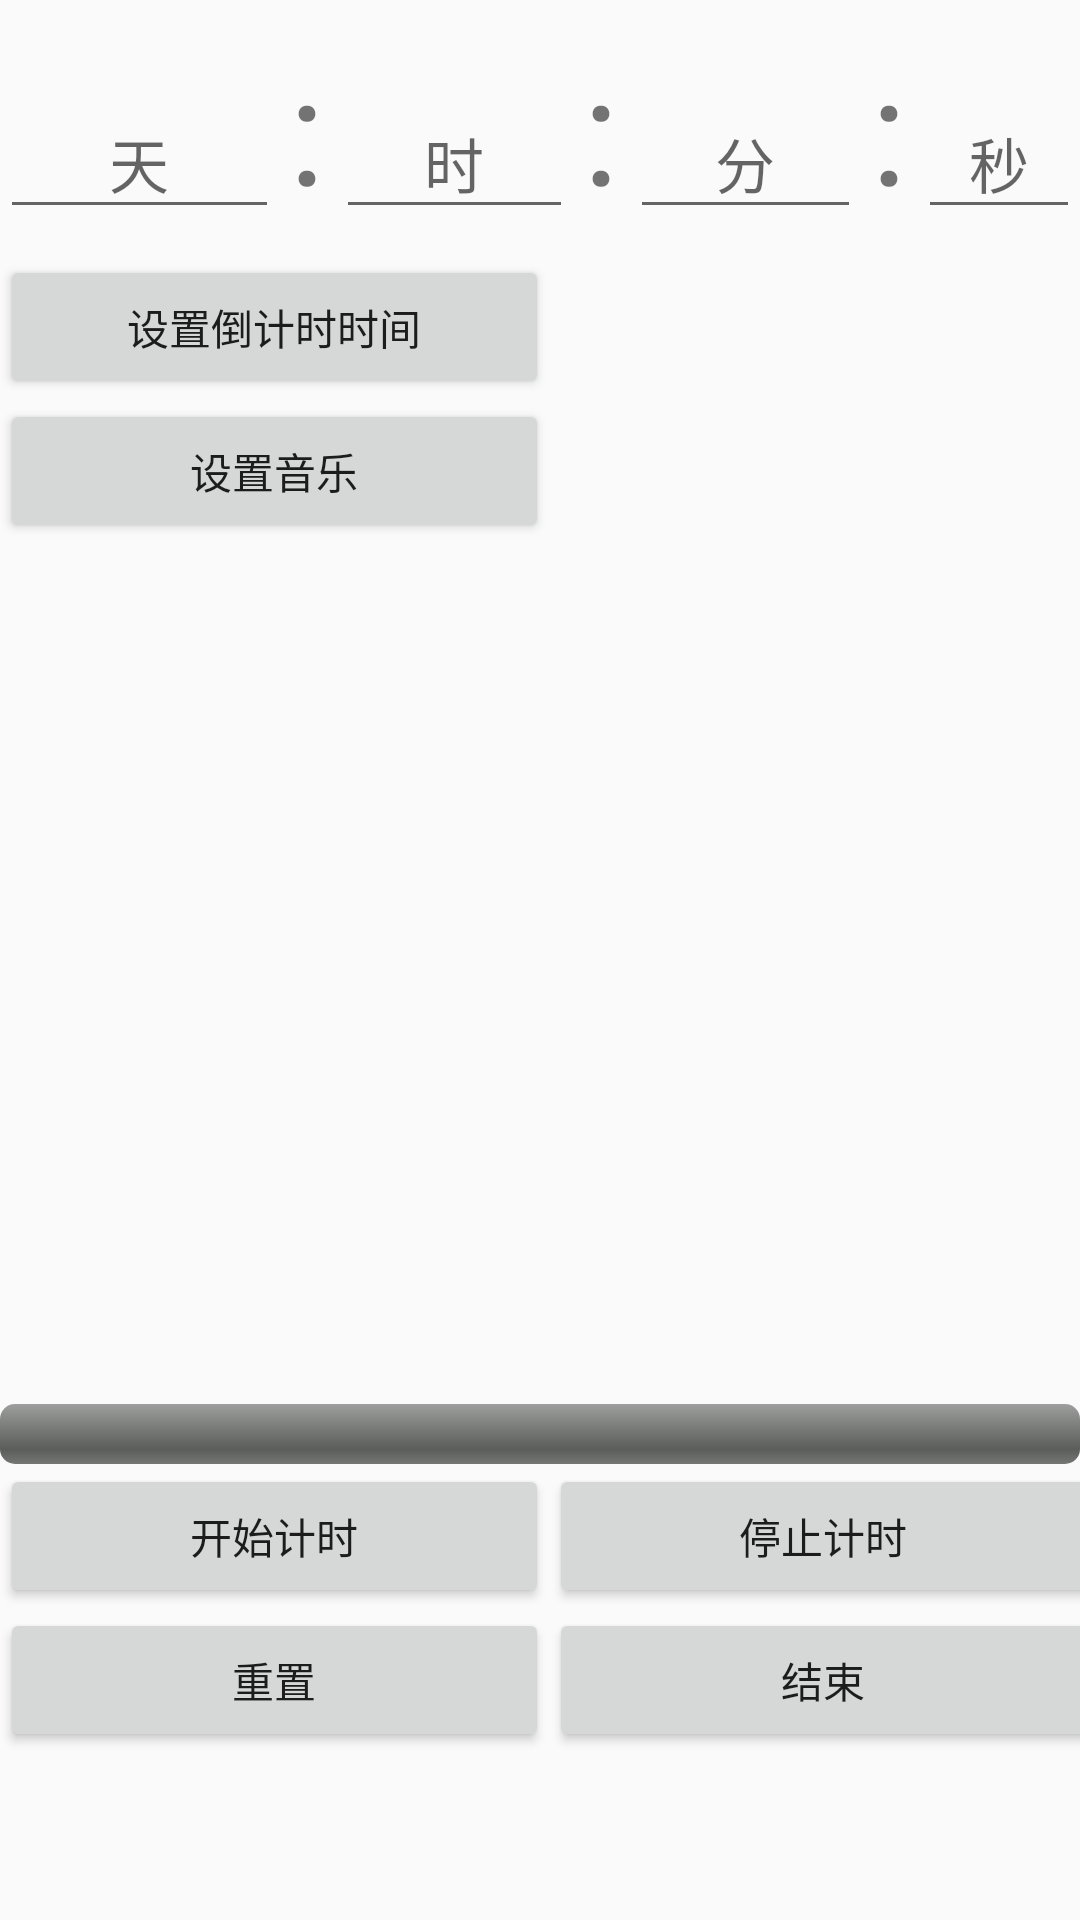

Android layout source for this screen:
<!-- AndroidManifest.xml: application theme Theme.Reciprocal -->
<!-- res/layout/activity_main.xml -->
<?xml version="1.0" encoding="utf-8"?>
<LinearLayout xmlns:android="http://schemas.android.com/apk/res/android"
    xmlns:tools="http://schemas.android.com/tools"
    android:layout_width="match_parent"
    android:layout_height="match_parent"
    android:orientation="vertical"
    tools:context=".MainActivity">

    <LinearLayout
        android:layout_width="match_parent"
        android:layout_height="wrap_content"
        android:orientation="horizontal">

        <EditText
            android:id="@+id/input_day"
            android:layout_width="93dp"
            android:layout_height="47dp"
            android:ems="15"
            android:gravity="center"
            android:hint="天"
            android:inputType="number"
            android:textSize="60px" />

        <TextView
            android:layout_width="19dp"
            android:layout_height="85dp"
            android:text=":"
            android:gravity="center"
            android:textSize="50dp" />

        <EditText
            android:id="@+id/input_hour"
            android:layout_width="79dp"
            android:layout_height="47dp"
            android:ems="15"
            android:gravity="center"
            android:hint="时"
            android:inputType="number"
            android:textSize="60px" />

        <TextView
            android:layout_width="19dp"
            android:layout_height="85dp"
            android:text=":"
            android:gravity="center"
            android:textSize="50dp" />


        <EditText
            android:id="@+id/input_minute"
            android:layout_width="77dp"
            android:layout_height="47dp"
            android:ems="15"
            android:gravity="center"
            android:hint="分"
            android:inputType="number"
            android:textSize="60px" />

        <TextView
            android:layout_width="19dp"
            android:layout_height="85dp"
            android:text=":"
            android:gravity="center"
            android:textSize="50dp" />

        <EditText
            android:id="@+id/input_second"
            android:layout_width="match_parent"
            android:layout_height="47dp"
            android:ems="15"
            android:gravity="center"
            android:hint="秒"
            android:inputType="number"
            android:textSize="60px" />
    </LinearLayout>

    <LinearLayout
        android:layout_width="match_parent"
        android:layout_height="wrap_content"
        android:orientation="horizontal">
        <Button
            android:id="@+id/get"
            android:layout_width="183dp"
            android:layout_height="wrap_content"
            android:text="设置倒计时时间" />
    </LinearLayout>


    <Button
        android:id="@+id/setalarm"
        android:layout_width="183dp"
        android:layout_height="wrap_content"
        android:text="设置音乐" />

    <TextView
        android:id="@+id/time"
        android:layout_width="match_parent"
        android:layout_height="287dp"
        android:gravity="center"
        android:textSize="85dp" />

    <ProgressBar
        android:id="@+id/bar"
        style="@android:style/Widget.ProgressBar.Horizontal"
        android:layout_width="fill_parent"
        android:layout_height="wrap_content"
        android:max="100" />

    <LinearLayout
        android:layout_width="match_parent"
        android:layout_height="wrap_content"
        android:orientation="horizontal">


        
        <Button
            android:id="@+id/starttime"
            android:layout_width="183dp"
            android:layout_height="wrap_content"
            android:text="开始计时" />

        
        <Button
            android:id="@+id/stop"
            android:layout_width="183dp"
            android:layout_height="wrap_content"
            android:text="停止计时" />

    </LinearLayout>


    <LinearLayout
        android:layout_width="match_parent"
        android:layout_height="wrap_content"
        android:orientation="horizontal">

        <Button
            android:id="@+id/fresh"
            android:layout_width="183dp"
            android:layout_height="wrap_content"
            android:text="重置" />

        <Button
            android:id="@+id/stopalarm"
            android:layout_width="183dp"
            android:layout_height="wrap_content"
            android:text="结束" />

    </LinearLayout>



</LinearLayout>
<!-- resources referenced by this layout -->
<resources>
  <style name="Theme.Reciprocal" parent="Theme.MaterialComponents.DayNight.DarkActionBar.Bridge">
          
          <item name="colorPrimary">@color/purple_500</item>
          <item name="colorPrimaryVariant">@color/purple_700</item>
          <item name="colorOnPrimary">@color/white</item>
          
          <item name="colorSecondary">@color/teal_200</item>
          <item name="colorSecondaryVariant">@color/teal_700</item>
          <item name="colorOnSecondary">@color/black</item>
          
          <item name="android:statusBarColor" tools:targetApi="l">?attr/colorPrimaryVariant</item>
          
      </style>
  <!-- not gathered from this repository: default colours our renderer supplied (Android Studio template values) -->
  <color name="purple_500">#FF6200EE</color>
  <color name="purple_700">#FF3700B3</color>
  <color name="teal_200">#FF03DAC5</color>
  <color name="teal_700">#FF018786</color>
  <color name="black">#FF000000</color>
  <color name="white">#FFFFFFFF</color>
</resources>
